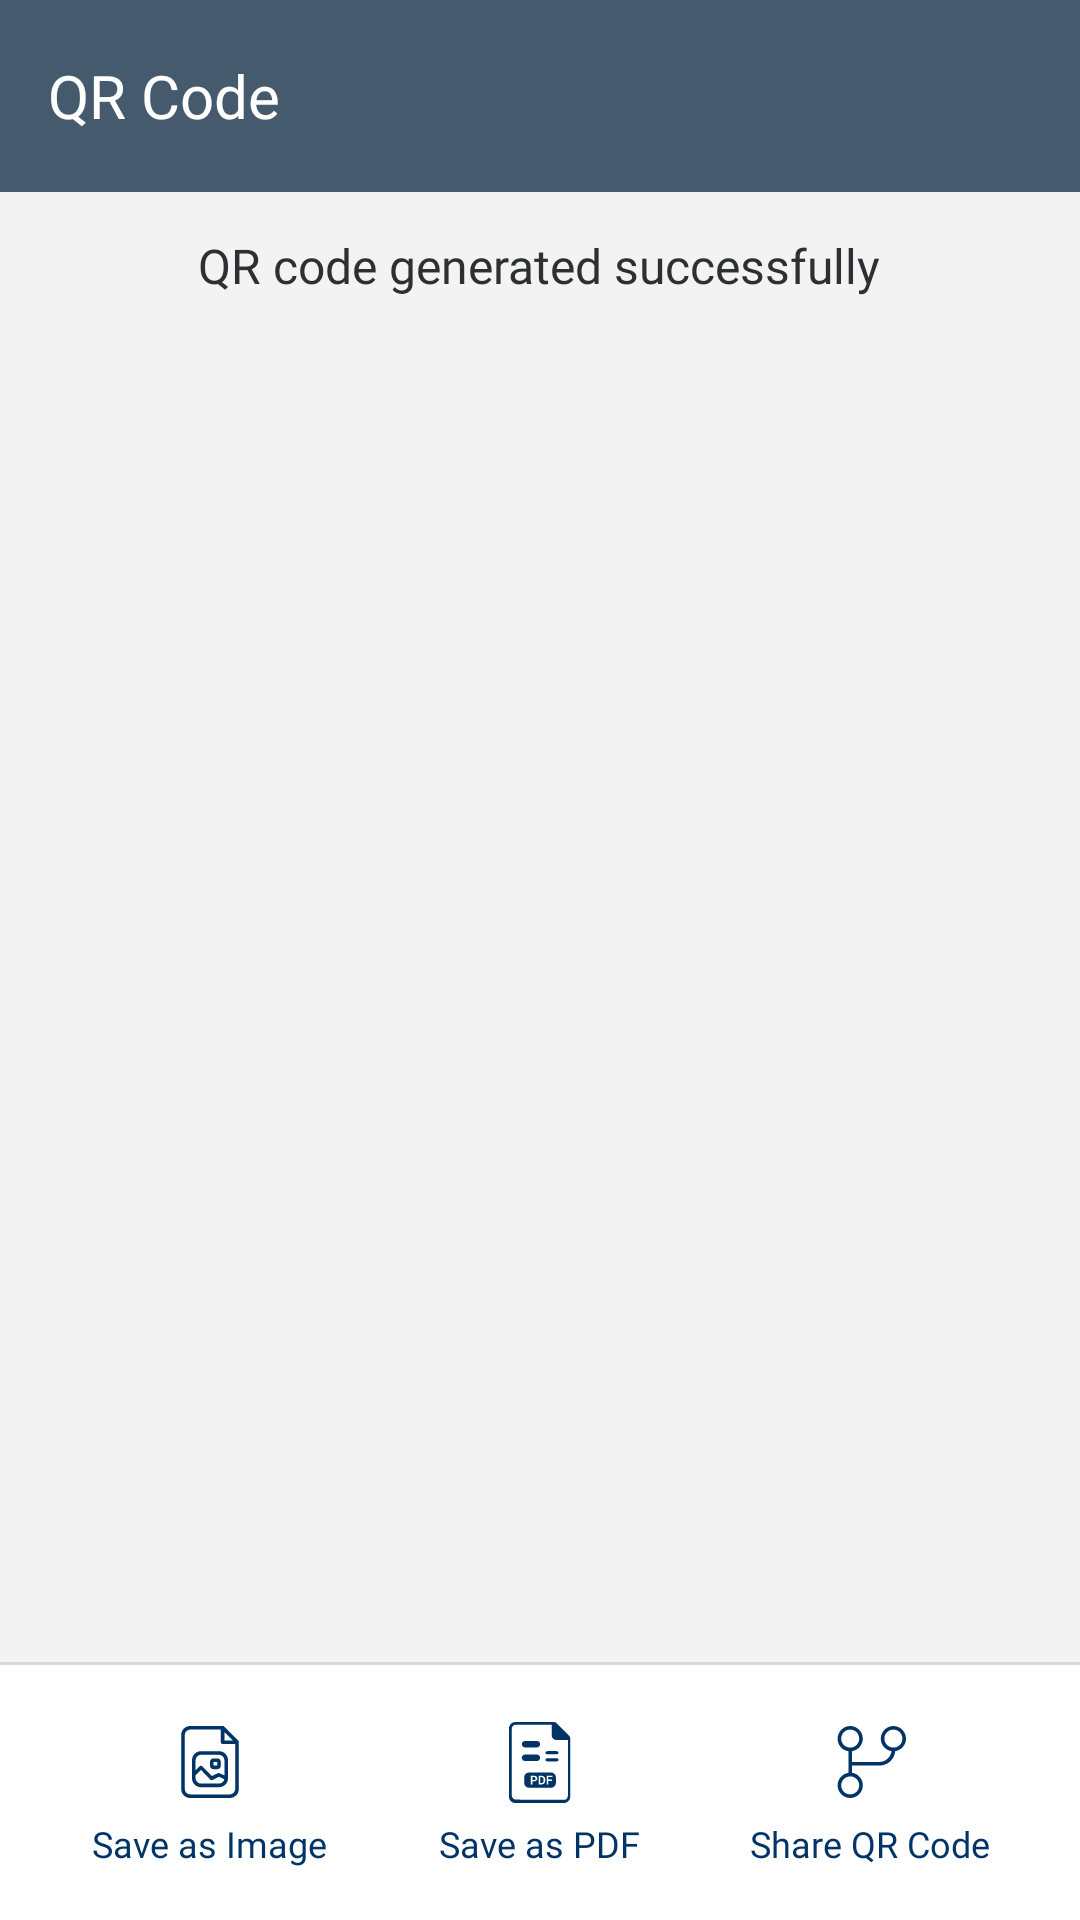

Layout XML and referenced resources for this Android screen:
<!-- AndroidManifest.xml: application theme AppTheme -->
<!-- res/layout/activity_q_r_display.xml -->
<?xml version="1.0" encoding="utf-8"?>
<androidx.coordinatorlayout.widget.CoordinatorLayout
    xmlns:android="http://schemas.android.com/apk/res/android"
    xmlns:app="http://schemas.android.com/apk/res-auto"
    xmlns:aapt="http://schemas.android.com/aapt"
    android:layout_width="match_parent"
    android:layout_height="match_parent">
    <LinearLayout
        android:orientation="vertical"
        android:background="@color/colorBackground"
        android:layout_width="match_parent"
        android:layout_height="match_parent">
        <RelativeLayout
            android:layout_width="match_parent"
            android:layout_height="0dp"
            android:layout_weight="1">
            <LinearLayout
                android:gravity="center"
                android:orientation="vertical"
                android:layout_width="match_parent"
                android:layout_height="match_parent"
                android:weightSum="1">
                <LinearLayout
                    android:gravity="center"
                    android:background="@color/bg"
                    android:layout_width="match_parent"
                    android:layout_height="match_parent"
                    android:layout_weight="0.9">
                    <androidx.appcompat.widget.Toolbar
                        android:id="@+id/toolBar"
                        android:background="@color/bg"
                        android:layout_width="match_parent"
                        android:layout_height="?attr/actionBarSize"
                        android:layout_alignParentTop="true">
                        <androidx.appcompat.widget.AppCompatTextView
                            android:textSize="20sp"
                            android:textColor="@color/colorWhite"
                            android:layout_gravity="start"
                            android:id="@+id/toolbar_text"
                            android:layout_width="wrap_content"
                            android:layout_height="wrap_content"
                            android:text="QR Code"
                            android:fontFamily="@font/roboto_medium"/>
                    </androidx.appcompat.widget.Toolbar>
                </LinearLayout>
                <LinearLayout
                    android:orientation="vertical"
                    android:layout_width="match_parent"
                    android:layout_height="match_parent"
                    android:layout_weight="0.1">
                    <LinearLayout
                        android:orientation="vertical"
                        android:layout_width="match_parent"
                        android:layout_height="match_parent"
                        android:layout_weight="0.15">
                        <LinearLayout
                            android:gravity="center"
                            android:layout_width="match_parent"
                            android:layout_height="match_parent"
                            android:layout_weight="0.9">
                            <TextView
                                android:textSize="16sp"
                                android:textColor="@color/colorTextBlack"
                                android:layout_width="wrap_content"
                                android:layout_height="wrap_content"
                                android:text="QR code generated successfully"
                                android:fontFamily="@font/roboto_medium"/>
                        </LinearLayout>
                        <LinearLayout
                            android:layout_width="match_parent"
                            android:layout_height="match_parent"
                            android:layout_weight="0.1">
                            <ImageView
                                android:id="@+id/ivQRImage"
                                android:layout_width="match_parent"
                                android:layout_height="match_parent"
                                android:layout_margin="30dp"/>
                        </LinearLayout>
                    </LinearLayout>
                    <LinearLayout
                        android:orientation="vertical"
                        android:background="@color/colorWhite"
                        android:layout_width="match_parent"
                        android:layout_height="match_parent"
                        android:layout_weight="0.85">
                        <View
                            android:background="#d9d9d9"
                            android:layout_width="match_parent"
                            android:layout_height="1dp"/>
                        <LinearLayout
                            android:gravity="center"
                            android:orientation="horizontal"
                            android:layout_width="match_parent"
                            android:layout_height="match_parent"
                            android:layout_marginLeft="15dp">
                            <LinearLayout
                                android:gravity="center"
                                android:orientation="vertical"
                                android:id="@+id/btnSaveImage"
                                android:layout_width="wrap_content"
                                android:layout_height="wrap_content"
                                android:minWidth="110dp">
                                <ImageView
                                    android:layout_width="30dp"
                                    android:layout_height="30dp"
                                    android:src="@drawable/ic_save_as_image_qr_code"/>
                                <TextView
                                    android:textSize="12sp"
                                    android:textColor="@color/colorTextBlue"
                                    android:layout_width="wrap_content"
                                    android:layout_height="wrap_content"
                                    android:layout_marginTop="4dp"
                                    android:text="Save as Image"
                                    android:fontFamily="@font/roboto_medium"/>
                            </LinearLayout>
                            <LinearLayout
                                android:gravity="center"
                                android:orientation="vertical"
                                android:id="@+id/btnSavePdf"
                                android:layout_width="wrap_content"
                                android:layout_height="wrap_content"
                                android:minWidth="110dp">
                                <ImageView
                                    android:layout_width="30dp"
                                    android:layout_height="30dp"
                                    android:src="@drawable/ic_save_as_pdf_icon"/>
                                <TextView
                                    android:textSize="12sp"
                                    android:textColor="@color/colorTextBlue"
                                    android:layout_width="wrap_content"
                                    android:layout_height="wrap_content"
                                    android:layout_marginTop="4dp"
                                    android:text="Save as PDF"
                                    android:fontFamily="@font/roboto_medium"/>
                            </LinearLayout>
                            <LinearLayout
                                android:gravity="center"
                                android:orientation="vertical"
                                android:id="@+id/btnShare"
                                android:layout_width="wrap_content"
                                android:layout_height="wrap_content"
                                android:layout_marginRight="15dp"
                                android:minWidth="110dp">
                                <ImageView
                                    android:layout_width="30dp"
                                    android:layout_height="30dp"
                                    android:src="@drawable/ic_share_icon"/>
                                <TextView
                                    android:textSize="12sp"
                                    android:textColor="@color/colorTextBlue"
                                    android:layout_width="wrap_content"
                                    android:layout_height="wrap_content"
                                    android:layout_marginTop="4dp"
                                    android:text="Share QR Code"
                                    android:fontFamily="@font/roboto_medium"/>
                            </LinearLayout>
                        </LinearLayout>
                    </LinearLayout>
                </LinearLayout>
            </LinearLayout>
        </RelativeLayout>
    </LinearLayout>
</androidx.coordinatorlayout.widget.CoordinatorLayout>
<!-- resources referenced by this layout -->
<resources>
  <color name="bg">#ff455a6c</color>
  <color name="colorBackground">#f3f3f3</color>
  <color name="colorTextBlack">#2e2f32</color>
  <color name="colorTextBlue">#003466</color>
  <color name="colorWhite">#ffffff</color>
  <!-- drawable ic_save_as_image_qr_code (drawable) -->
  <?xml version="1.0" encoding="utf-8"?>
  <vector xmlns:android="http://schemas.android.com/apk/res/android" xmlns:app="http://schemas.android.com/apk/res-auto" xmlns:aapt="http://schemas.android.com/aapt" android:height="25dp" android:width="25dp" android:viewportWidth="25" android:viewportHeight="25">
      <path android:fillColor="#003466" android:pathData="M20.5,7v13c0,1.4 -1.1,2.5 -2.5,2.5H7c-1.4,0 -2.5,-1.1 -2.5,-2.5V5c0,-1.4 1.1,-2.5 2.5,-2.5h9c0.1,0 0.3,0 0.4,0.1l4,4C20.5,6.8 20.5,6.9 20.5,7zM15.5,3.5H7C6.2,3.5 5.5,4.2 5.5,5v15c0,0.8 0.7,1.5 1.5,1.5h11c0.8,0 1.5,-0.7 1.5,-1.5V7.5H16c-0.3,0 -0.5,-0.2 -0.5,-0.5V3.5zM16.5,4.2v2.3h2.3L16.5,4.2zM17.5,17C17.5,17 17.5,17 17.5,17c0,1.4 -1.1,2.5 -2.5,2.5h-5c-1.4,0 -2.5,-1.1 -2.5,-2.5v-5c0,-1.4 1.1,-2.5 2.5,-2.5h5c1.4,0 2.5,1.1 2.5,2.5V17zM16.5,16.2V12c0,-0.8 -0.7,-1.5 -1.5,-1.5h-5c-0.8,0 -1.5,0.7 -1.5,1.5v2.8l1.1,-1.1c0.2,-0.2 0.5,-0.2 0.7,0l2.7,2.7l1.7,-0.8c0.1,-0.1 0.3,-0.1 0.4,0L16.5,16.2zM16.5,17.3L15,16.6l-1.8,0.9c-0.2,0.1 -0.4,0.1 -0.6,-0.1L10,14.7l-1.5,1.5V17c0,0.8 0.7,1.5 1.5,1.5h5C15.7,18.5 16.3,18 16.5,17.3zM13.5,12.5v1h1v-1H13.5zM13.5,11.5h1c0.6,0 1,0.4 1,1v1c0,0.6 -0.4,1 -1,1h-1c-0.6,0 -1,-0.4 -1,-1v-1C12.5,11.9 12.9,11.5 13.5,11.5z"/>
  </vector>
  <!-- drawable ic_save_as_pdf_icon: vector/xml drawable (drawable, 2091 chars, omitted) -->
  <!-- drawable ic_share_icon (drawable) -->
  <?xml version="1.0" encoding="utf-8"?>
  <vector xmlns:android="http://schemas.android.com/apk/res/android" xmlns:app="http://schemas.android.com/apk/res-auto" xmlns:aapt="http://schemas.android.com/aapt" android:height="25dp" android:width="25dp" android:viewportWidth="25" android:viewportHeight="25">
      <path android:fillColor="#003466" android:pathData="M7.5,12.5H15c1.8,0 3.2,-1.3 3.5,-3c-1.7,-0.3 -3,-1.7 -3,-3.5c0,-1.9 1.6,-3.5 3.5,-3.5s3.5,1.6 3.5,3.5c0,1.8 -1.3,3.2 -3,3.5c-0.2,2.3 -2.1,4 -4.5,4H7.5v2c1.7,0.2 3,1.7 3,3.5c0,1.9 -1.6,3.5 -3.5,3.5S3.5,20.9 3.5,19c0,-1.8 1.3,-3.2 3,-3.5V9.5c-1.7,-0.2 -3,-1.7 -3,-3.5c0,-1.9 1.6,-3.5 3.5,-3.5s3.5,1.6 3.5,3.5c0,1.8 -1.3,3.2 -3,3.5V12.5zM4.5,19c0,1.4 1.1,2.5 2.5,2.5s2.5,-1.1 2.5,-2.5S8.4,16.5 7,16.5S4.5,17.6 4.5,19zM4.5,6c0,1.4 1.1,2.5 2.5,2.5S9.5,7.4 9.5,6S8.4,3.5 7,3.5S4.5,4.6 4.5,6zM19,3.5c-1.4,0 -2.5,1.1 -2.5,2.5s1.1,2.5 2.5,2.5s2.5,-1.1 2.5,-2.5S20.4,3.5 19,3.5z"/>
  </vector>
  <style name="AppTheme" parent="Theme.AppCompat.Light.DarkActionBar">
          
          <item name="colorPrimary">@color/colorPrimary</item>
          <item name="colorPrimaryDark">@color/colorPrimaryDark</item>
          <item name="colorAccent">@color/colorAccent</item>
          <item name="windowActionBar">false</item>
          <item name="windowNoTitle">true</item>
      </style>
  <color name="colorPrimary">#6200ee</color>
  <color name="colorPrimaryDark">#ff455a6c</color>
  <color name="colorAccent">@color/colorYellowMain</color>
  <color name="colorYellowMain">#dfa621</color>
</resources>
